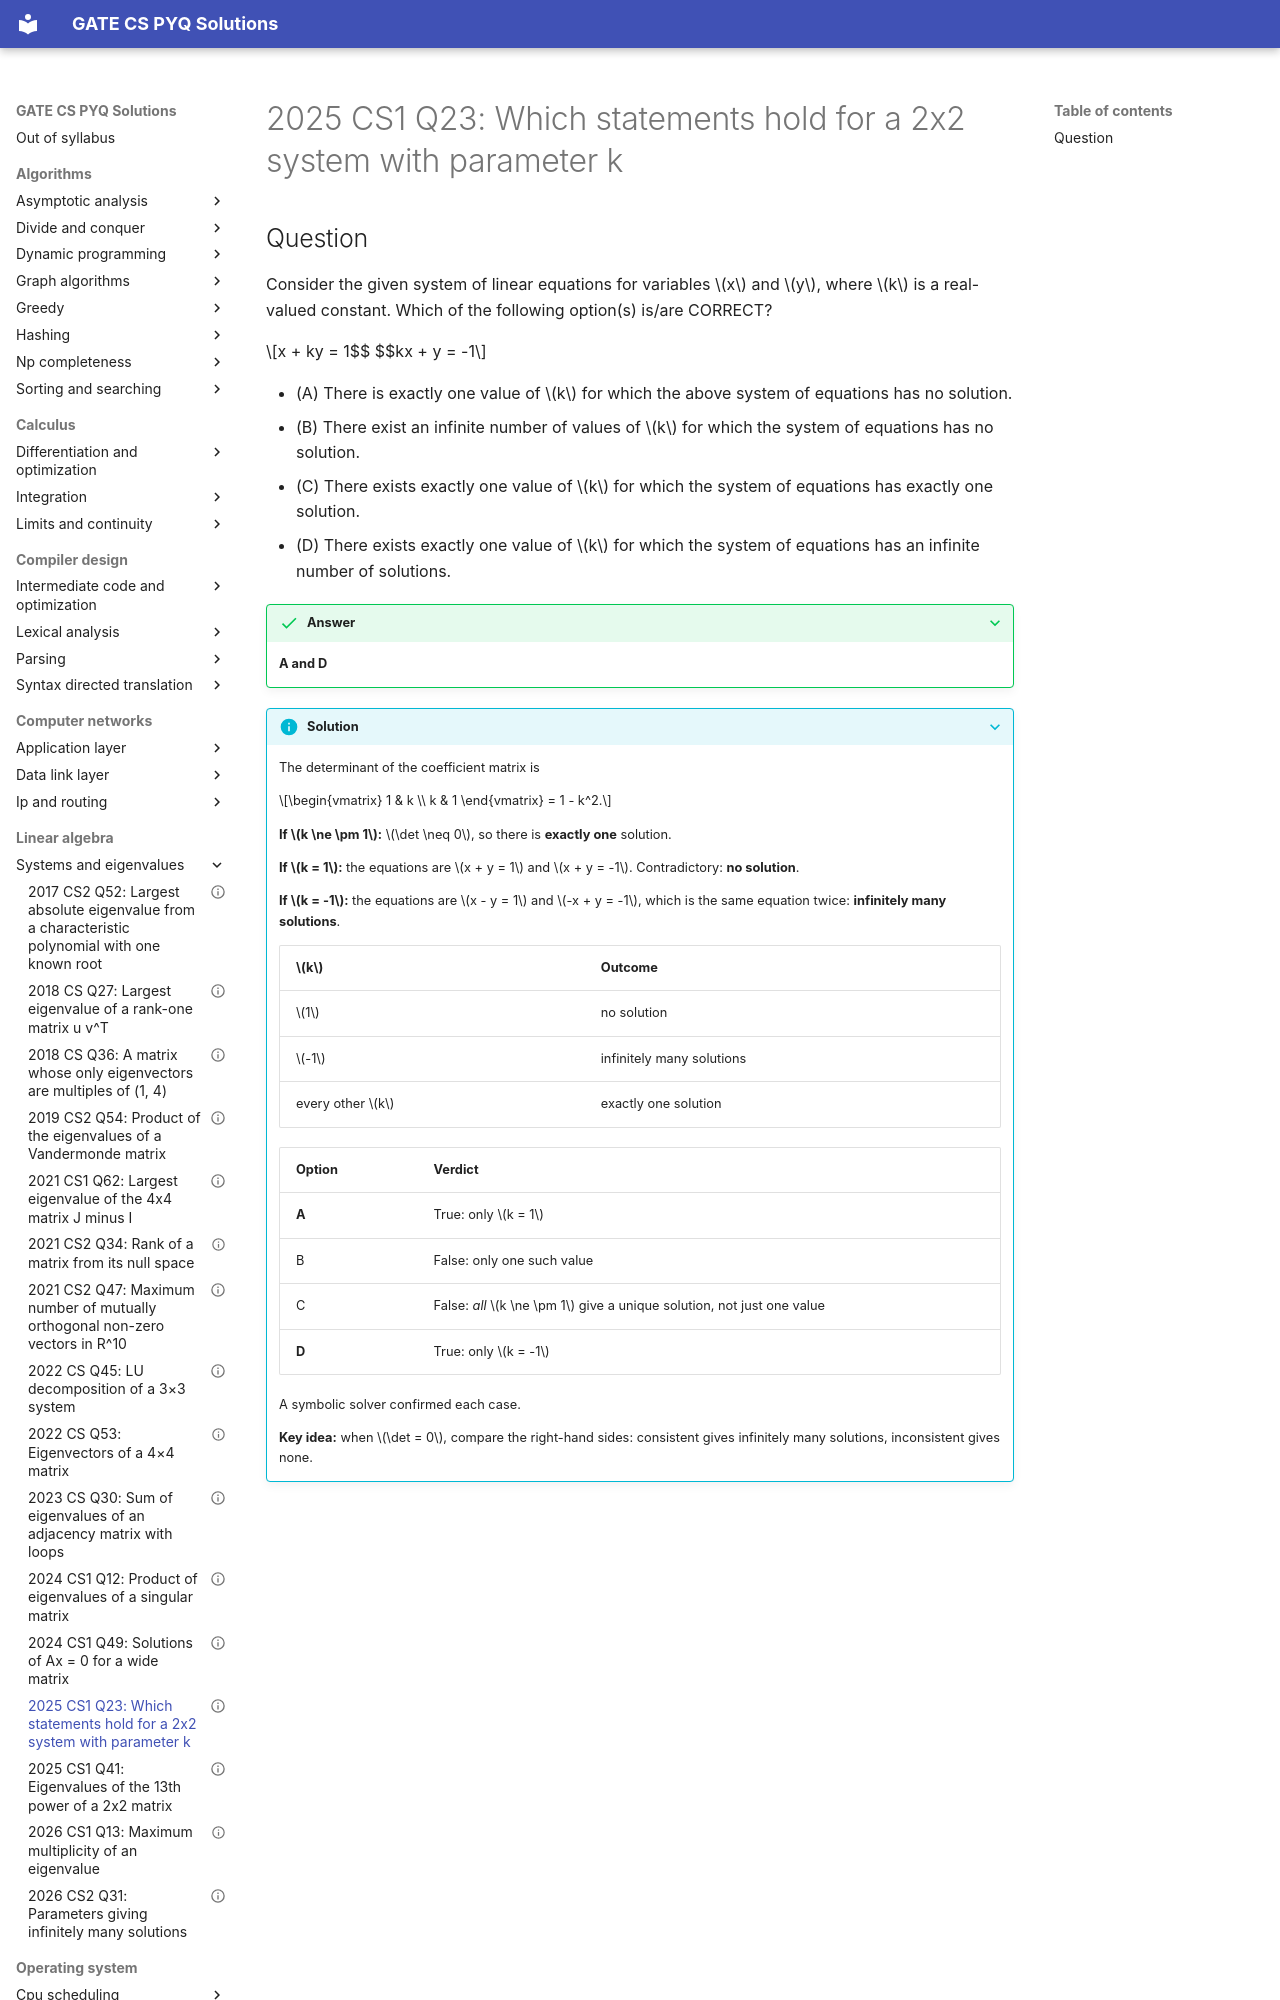

repository: saheenusman/GATE-PYQs · page: linear-algebra/systems-and-eigenvalues/2025-set1-q23/index.html · generator: mkdocs

---
title: "2025 CS1 Q23: Which statements hold for a 2x2 system with parameter k"
year: 2025
set: 1
paper: CS1
q_no: 23
subject: linear-algebra
topic: systems-and-eigenvalues
also: []
marks: 1
type: MSQ
official_answer: "A;D"
status: verified
---

# 2025 CS1 Q23: Which statements hold for a 2x2 system with parameter k
